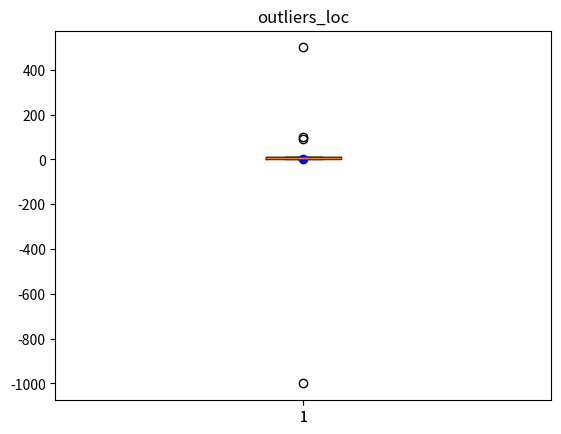

Write the Python code that produced this figure.
# 통계적으로는 상하위 0.3% 나 상자 그림 1.5 IQR을 벗어나면 극단치로 판단

import numpy as np
aaa = np.array([1, 2, -1000, 4, 5, 6, 7, 8, 90, 100, 500, 12, 13])

def outliers(data_out):
    quartile_1, q2, quartile_3 = np.percentile(data_out,[25, 50, 75])
    print("1사분위 :", quartile_1)
    print("q2:", q2)
    print("3사분위:",  quartile_3)
    iqr = quartile_3 - quartile_1
    print("iqr:", iqr)
    lower_bound = quartile_1 - (iqr * 1.5)
    upper_bound = quartile_3 + (iqr * 1.5)
    return np.where((data_out > upper_bound) | (data_out < lower_bound))  # | = or

outliers_loc = outliers(aaa)
print("이상치의 위치 :" , outliers_loc)

# 시각화
# 실습
# boxplot 으로 그릴것

import matplotlib.pyplot as plt
plt.boxplot(aaa)
plt.show()

plt.boxplot(outliers_loc, sym="bo")
plt.title('outliers_loc')
plt.show()

